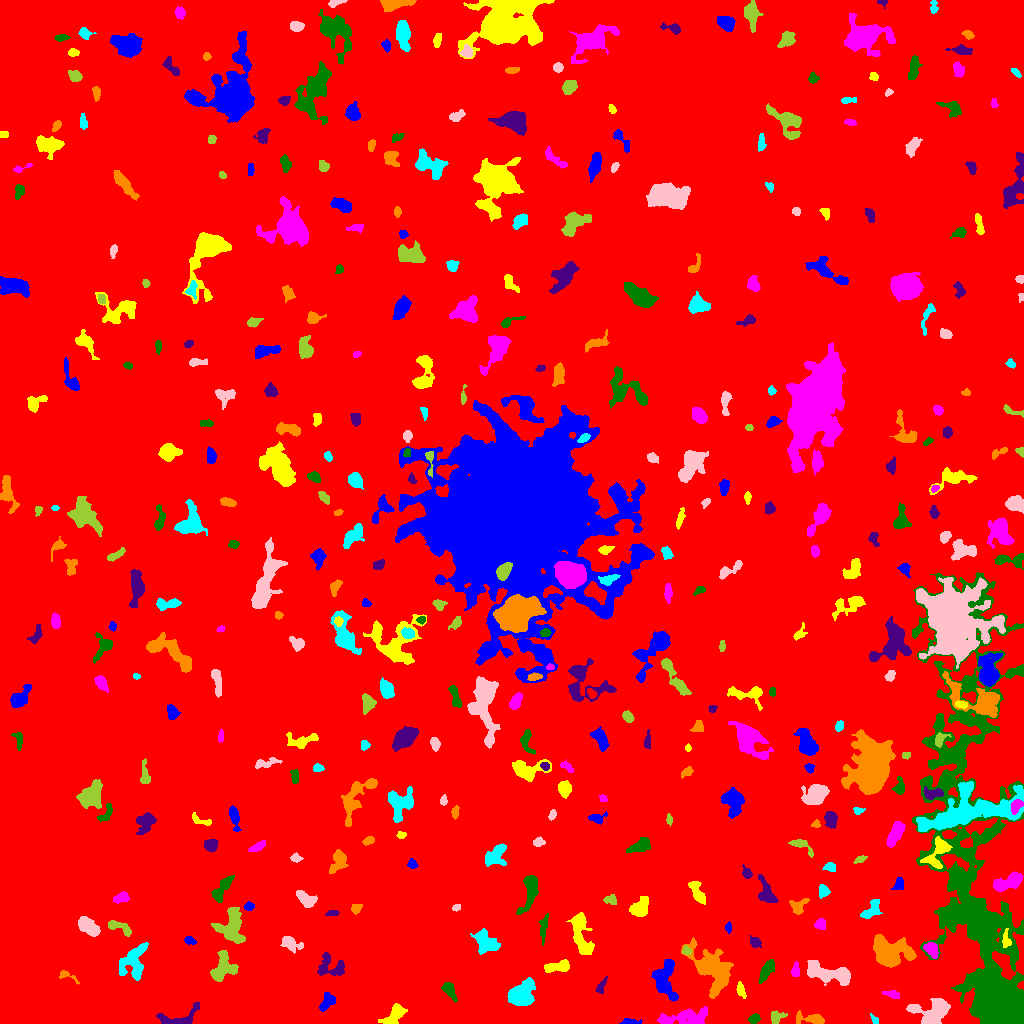

The table this chart was drawn from, first rows:
ID, X, Y, A, B, theta, total_flux, mu_max, mu_median, mu_mean, R_fwhm, R_e, R10, R90, x_start, x_end, y_start, y_end, area, greylevel
0, 520, 506.9, 297.8, 295.2, 1.34, 2613716, 16.0, 2.0, 2.939, 103.1, 255.2, 97.36, 411.4, 0, 1023, 0, 1023, 889340, 2.939
1, 629.0, 1.686, 5.236, 1.476, 0.009878, 357.0, 11.0, 3.0, 3.643, 2.394, 2.932, 0.9772, 4.983, 619, 642, 0, 5, 98, 9.643
2, 395.1, 8.708, 5.912, 3.166, 0.9207, 1176, 11.0, 4.0, 3.96, 5.232, 4.918, 1.871, 7.818, 378, 407, 0, 20, 297, 10.96
3, 684.6, 6.032, 14.02, 3.707, 0.1034, 1965, 8.0, 3.0, 3.606, 9.15, 7.506, 2.877, 11.63, 657, 707, 0, 17, 545, 9.606
4, 753.9, 4.586, 2.554, 2.004, 0.5562, 372.0, 9.0, 3.0, 3.72, 3.338, 2.821, 1.128, 4.583, 748, 760, 0, 10, 100, 10.72
5, 178.1, 5.253, 12.22, 4.602, 0.1856, 1306, 7.0, 3.0, 3.853, 7.291, 5.863, 2.394, 9.132, 156, 199, 0, 21, 339, 9.853
6, 813.8, 4.164, 6.809, 2.171, -0.1375, 697.0, 9.0, 2.0, 3.017, 4.442, 3.909, 1.493, 6.676, 796, 824, 0, 13, 231, 10.02
7, 874.7, 2.979, 2.387, 1.463, -0.9536, 144.0, 6.0, 2.0, 2.361, 2.877, 2.111, 0.7979, 3.432, 870, 878, 0, 10, 61, 9.361
8, 932.1, 11.34, 9.466, 6.618, 0.1145, 2734, 11.0, 4.0, 4.347, 7.797, 7.632, 2.985, 12.15, 906, 950, 0, 25, 629, 12.35
9, 775.9, 5.91, 3.548, 2.86, 0.6537, 355.0, 6.0, 2.0, 2.415, 4.583, 3.568, 1.382, 5.726, 771, 787, 0, 13, 147, 9.415
10, 275.2, 17.34, 4.896, 2.671, -0.6228, 639.0, 9.0, 2.0, 2.878, 4.334, 3.989, 1.596, 6.58, 262, 286, 8, 28, 222, 9.878
11, 327.1, 21.26, 5.482, 3.047, 0.8392, 589.0, 7.0, 3.0, 2.975, 4.334, 4.478, 1.693, 7.069, 319, 335, 12, 31, 198, 8.975
12, 740.8, 33.12, 3.956, 1.799, -1.249, 315.0, 6.0, 3.0, 2.788, 4.442, 3.338, 1.262, 5.14, 736, 746, 25, 42, 113, 9.788
13, 892.1, 29.25, 3.627, 1.768, -0.2184, 227.0, 5.0, 2.0, 2.009, 3.432, 2.985, 1.128, 5.078, 882, 899, 25, 33, 113, 9.009
14, 449.2, 33.41, 4.897, 2.412, -1.044, 723.0, 11.0, 3.0, 3.994, 3.785, 4.029, 1.382, 6.555, 441, 457, 21, 41, 181, 9.994
15, 601.1, 36.42, 4.524, 1.779, 1.16, 154.0, 3.0, 1.0, 1.413, 3.742, 3.141, 1.262, 5.078, 595, 607, 30, 47, 109, 8.413
16, 67.14, 47.75, 6.354, 1.849, -0.4778, 155.0, 4.0, 1.0, 1.476, 3.868, 3.141, 1.128, 4.951, 59, 79, 39, 53, 105, 8.476
17, 519.9, 28.16, 5.547, 4.659, 0.4733, 6947, 49.0, 7.0, 12.43, 5.67, 5.754, 2.185, 10.23, 507, 535, 18, 46, 559, 18.43
18, 830.4, 49.55, 12.9, 4.046, -0.225, 3588, 14.0, 5.0, 5.686, 8.387, 7.715, 2.877, 12.15, 807, 850, 38, 63, 631, 11.69
19, 223.1, 55.93, 7.638, 5.684, 1.18, 2081, 9.0, 5.0, 4.564, 8.956, 7.092, 2.877, 10.52, 210, 238, 42, 73, 456, 10.56
20, 481.6, 42.76, 5.107, 3.275, 0.671, 625.0, 6.0, 3.0, 2.962, 6.457, 4.754, 1.954, 7.291, 470, 490, 34, 54, 211, 8.962
21, 665.3, 44.96, 10.9, 5.631, -1.502, 2453, 10.0, 4.0, 4.281, 8.704, 7.715, 2.985, 11.86, 651, 678, 22, 64, 573, 10.28
22, 557.6, 56.92, 7.173, 2.528, 0.1474, 703.0, 6.0, 3.0, 2.881, 6.482, 4.951, 1.954, 7.695, 544, 569, 51, 64, 244, 9.881
23, 795.8, 52.58, 3.242, 1.862, 1.532, 272.0, 6.0, 3.0, 2.542, 4.146, 2.985, 1.128, 4.72, 791, 799, 47, 62, 107, 11.54
24, 767.4, 53.92, 6.238, 2.343, 1.011, 808.0, 10.0, 3.0, 3.513, 4.222, 4.583, 1.693, 7.313, 758, 774, 40, 64, 230, 10.51
25, 330.7, 57.68, 7.852, 5.938, -0.3616, 1011, 8.0, 3.0, 2.872, 5.809, 6.05, 2.326, 9.373, 317, 344, 48, 71, 352, 8.872
26, 711.3, 54.57, 13.29, 7.342, -0.9223, 4974, 14.0, 4.0, 4.489, 8.098, 10.16, 3.7, 16.28, 681, 733, 25, 86, 1108, 10.49
27, 133.3, 61.05, 9.134, 6.014, 1.254, 1867, 8.0, 3.0, 3.275, 8.903, 7.159, 2.877, 11.23, 119, 148, 43, 81, 570, 10.28
28, 290.2, 80.09, 5.247, 2.883, -0.4114, 692.0, 8.0, 3.0, 3.048, 5.171, 4.442, 1.693, 7.047, 280, 303, 70, 87, 227, 10.05
29, 686.3, 72.73, 2.222, 2.044, -0.6813, 243.0, 7.0, 3.0, 3.471, 2.821, 2.585, 0.9772, 4.184, 682, 691, 69, 78, 70, 12.47
30, 418.5, 82.68, 2.156, 1.814, -0.1063, 151.0, 4.0, 2.0, 2.188, 3.742, 2.585, 0.9772, 4.029, 414, 423, 79, 87, 69, 9.188
31, 189.2, 83.12, 2.666, 1.755, -0.4136, 150.0, 4.0, 2.0, 1.765, 3.827, 2.646, 0.9772, 4.222, 184, 196, 79, 87, 85, 8.765
32, 580.9, 90.48, 12.34, 4.018, -1.36, 2843, 14.0, 5.0, 5.141, 6.979, 7.203, 2.646, 11.4, 566, 594, 69, 111, 553, 11.14
33, 931.4, 74.11, 4.128, 2.685, -0.9615, 832.0, 9.0, 4.0, 4.571, 5.171, 4.107, 1.693, 6.482, 923, 938, 65, 81, 182, 13.57
34, 981, 102.6, 12.11, 4.191, -1.173, 4858, 15.0, 6.0, 6.22, 9.271, 8.33, 3.338, 13.29, 967, 998, 74, 123, 781, 19.22
35, 755, 81.39, 3.097, 2.338, -0.7592, 379.0, 6.0, 3.0, 3.384, 4.918, 3.432, 1.382, 5.262, 749, 761, 76, 88, 112, 9.384
36, 889.4, 72.28, 10.97, 6.89, -0.3177, 4373, 15.0, 4.0, 4.936, 7.399, 8.704, 3.141, 14.41, 873, 916, 56, 89, 886, 10.94
37, 485.4, 80.77, 6.201, 4.113, -0.7341, 1460, 9.0, 3.0, 3.578, 7.092, 5.863, 2.326, 9.08, 470, 500, 69, 95, 408, 10.58
38, 89.26, 96.04, 6.371, 3.049, -0.679, 1052, 10.0, 3.0, 3.35, 5.046, 4.951, 1.784, 8.176, 78, 100, 87, 107, 314, 10.35
39, 118.1, 96.7, 7.463, 2.477, -0.393, 659.0, 10.0, 3.0, 3.246, 3.656, 4.26, 1.493, 6.956, 108, 131, 87, 103, 203, 10.25
40, 388.4, 95.01, 9.214, 2.254, 0.1067, 379.0, 4.0, 2.0, 2.153, 6.723, 4.478, 1.693, 6.652, 368, 399, 91, 100, 176, 8.153
41, 728.4, 96.11, 2.496, 1.271, 1.57, 121.0, 6.0, 2.0, 1.891, 2.394, 2.111, 0.7979, 3.613, 725, 731, 90, 102, 64, 10.89
42, 1006, 83.25, 4.23, 1.795, -1.532, 334.0, 7.0, 3.0, 2.807, 3.656, 3.241, 1.262, 5.015, 1002, 1011, 76, 95, 119, 18.81
43, 820.3, 99.32, 2.788, 2.564, -1.298, 323.0, 5.0, 3.0, 2.809, 4.297, 3.338, 1.382, 5.202, 814, 825, 94, 105, 115, 9.809
44, 543.6, 96.46, 6.791, 1.709, 1.42, 237.0, 3.0, 1.0, 1.394, 4.687, 4.029, 1.493, 6.383, 538, 548, 78, 110, 170, 8.394
45, 332.2, 110.2, 3.495, 1.298, 0.09238, 128.0, 4.0, 1.0, 1.753, 3.385, 2.585, 0.9772, 4.297, 325, 339, 108, 113, 73, 8.753
46, 355.8, 115.3, 2.588, 2.192, 0.6921, 225.0, 5.0, 2.0, 2.344, 3.742, 3.038, 1.128, 4.618, 351, 362, 109, 119, 96, 9.344
47, 870.4, 112, 5.831, 2.97, 0.732, 654.0, 9.0, 2.0, 2.795, 3.827, 4.068, 1.493, 7.024, 860, 882, 105, 124, 234, 9.795
48, 456.5, 116, 2.05, 1.67, 0.5785, 123.0, 5.0, 2.0, 2.196, 2.706, 2.326, 0.7979, 3.523, 452, 460, 112, 119, 56, 11.2
49, 231.5, 96.56, 9.007, 6.73, -1.509, 2427, 7.0, 4.0, 3.927, 10.69, 8.215, 3.338, 12.33, 211, 245, 80, 116, 618, 9.927
50, 48.16, 118.6, 1.963, 1.55, -1.285, 109.0, 6.0, 2.0, 1.982, 2.185, 2.111, 0.5642, 3.523, 45, 52, 115, 123, 55, 8.982
51, 249.1, 117.1, 2.319, 1.976, 0.08301, 308.0, 8.0, 4.0, 3.85, 3.7, 2.706, 1.128, 4.334, 244, 254, 113, 122, 80, 11.85
52, 639.8, 115.7, 5.035, 3.385, 1.033, 1127, 10.0, 3.5, 3.833, 5.836, 5.015, 1.871, 7.959, 629, 648, 107, 127, 294, 10.83
53, 121.3, 126.1, 4.089, 2.385, 0.3982, 551.0, 7.0, 4.0, 3.774, 4.951, 3.909, 1.596, 5.971, 113, 129, 120, 132, 146, 9.774
54, 221.2, 133.9, 8.102, 2.715, 0.9634, 681.0, 6.0, 2.0, 2.441, 6.155, 5.14, 2.034, 7.999, 211, 234, 121, 148, 279, 9.441
55, 765.9, 131.7, 7.774, 3.458, -1.175, 663.0, 5.0, 2.0, 2.217, 6.283, 5.441, 2.111, 8.253, 758, 778, 121, 149, 299, 10.22
56, 798.1, 116.4, 4.594, 3.416, 0.8881, 576.0, 8.0, 3.0, 3.064, 4.442, 4.068, 1.493, 6.723, 789, 809, 109, 125, 188, 10.06
57, 823.3, 132.7, 2.75, 2.454, -1.415, 444.0, 8.0, 3.0, 3.581, 4.297, 3.29, 1.262, 5.171, 819, 830, 125, 139, 124, 11.58
58, 306.1, 124.4, 5.594, 2.982, -0.5982, 1046, 8.0, 4.0, 4.395, 6.864, 4.951, 2.034, 7.632, 296, 317, 116, 133, 238, 10.39
59, 610.5, 124.1, 3.052, 2.103, 0.1077, 234.0, 5.0, 2.0, 2.127, 3.656, 3.09, 1.128, 4.787, 603, 616, 119, 129, 110, 11.13
... 379 more rows
